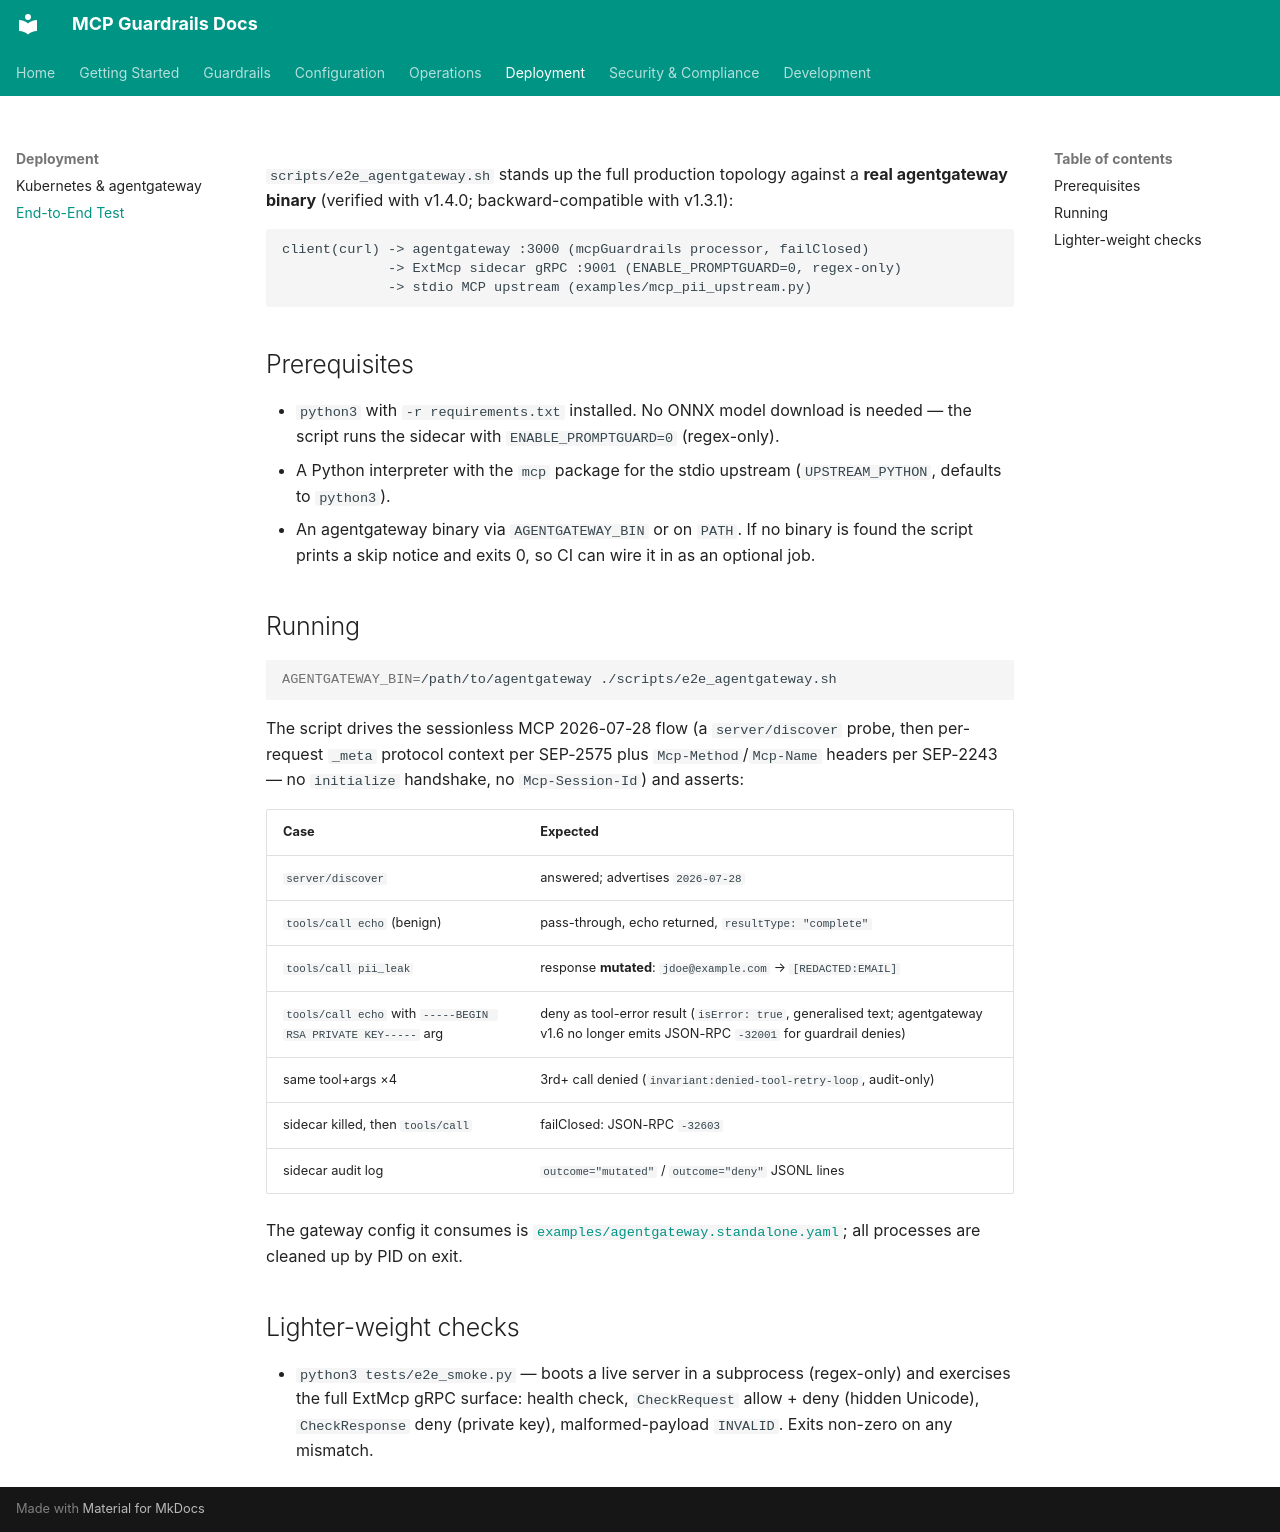

repository: soulwhisper/mcp-guardrails · page: e2e/index.html · generator: mkdocs

# End-to-end test (real agentgateway)

`scripts/e2e_agentgateway.sh` stands up the full production topology against
a **real agentgateway binary** (verified with v1.4.0; backward-compatible with v1.3.1):

```text
client(curl) -> agentgateway :3000 (mcpGuardrails processor, failClosed)
             -> ExtMcp sidecar gRPC :9001 (ENABLE_PROMPTGUARD=0, regex-only)
             -> stdio MCP upstream (examples/mcp_pii_upstream.py)
```

## Prerequisites

- `python3` with `-r requirements.txt` installed. No ONNX model download is
  needed — the script runs the sidecar with `ENABLE_PROMPTGUARD=0`
  (regex-only).
- A Python interpreter with the `mcp` package for the stdio upstream
  (`UPSTREAM_PYTHON`, defaults to `python3`).
- An agentgateway binary via `AGENTGATEWAY_BIN` or on `PATH`. If no binary is
  found the script prints a skip notice and exits 0, so CI can wire it in as
  an optional job.

## Running

```bash
AGENTGATEWAY_BIN=/path/to/agentgateway ./scripts/e2e_agentgateway.sh
```

The script drives the sessionless MCP 2026-07-28 flow (a `server/discover`
probe, then per-request `_meta` protocol context per SEP-2575 plus
`Mcp-Method`/`Mcp-Name` headers per SEP-2243 — no `initialize` handshake, no
`Mcp-Session-Id`) and asserts:

| Case | Expected |
| --- | --- |
| `server/discover` | answered; advertises `2026-07-28` |
| `tools/call echo` (benign) | pass-through, echo returned, `resultType: "complete"` |
| `tools/call pii_leak` | response **mutated**: `jdoe@example.com` → `[REDACTED:EMAIL]` |
| `tools/call echo` with `-----BEGIN RSA PRIVATE KEY-----` arg | deny as tool-error result (`isError: true`, generalised text; agentgateway v1.6 no longer emits JSON-RPC `-32001` for guardrail denies) |
| same tool+args ×4 | 3rd+ call denied (`invariant:denied-tool-retry-loop`, audit-only) |
| sidecar killed, then `tools/call` | failClosed: JSON-RPC `-32603` |
| sidecar audit log | `outcome="mutated"` / `outcome="deny"` JSONL lines |

The gateway config it consumes is
[`examples/agentgateway.standalone.yaml`](https://github.com/soulwhisper/mcp-guardrails/blob/main/examples/agentgateway.standalone.yaml);
all processes are cleaned up by PID on exit.

## Lighter-weight checks

- `python3 tests/e2e_smoke.py` — boots a live server in a subprocess
  (regex-only) and exercises the full ExtMcp gRPC surface: health check,
  `CheckRequest` allow + deny (hidden Unicode), `CheckResponse` deny
  (private key), malformed-payload `INVALID`. Exits non-zero on any mismatch.
